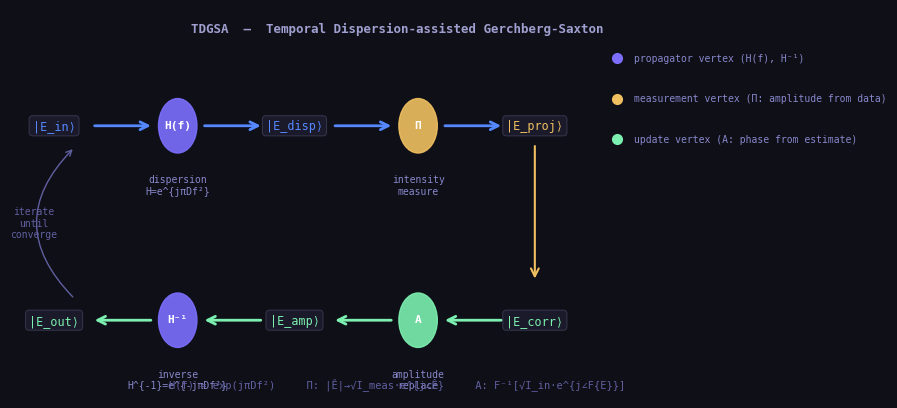

This figure's Python source:
"""
Photon Interactions: Feynman Diagrams for Photonics

Every photonic device is a Feynman diagram at optical frequencies.
The electron is replaced by the atom; the photon is dressed by the medium.

SYNTAX GUIDE (0, 1, 2 vertex count):
  0-vertex:  Free propagation. Photon travels, phase accumulates.
             S-matrix element = 1.  |A_fi|^2 = 1.  No interaction.
  1-vertex:  Single absorption OR emission. Requires atom in excited/ground state.
             |A_fi|^2 ~ e^2 ~ alpha = 1/137.  Spontaneous emission.
  2-vertex:  Scattering (absorption then re-emission). Stimulated processes.
             |A_fi|^2 ~ e^4 ~ alpha^2 ~ 1/18000.  Raman, Compton, Mie.
  3-vertex:  Nonlinear optics. Three photons interact via chi^(2) or chi^(3).
             SHG, SPDC (parametric down-conversion), Kerr effect, THG.
  4-vertex:  Four-wave mixing (FWM). Cross-phase modulation (XPM).
             Dominant nonlinear impairment in WDM fiber systems.

TDGSA Feynman diagram:
  The Temporal Dispersion-assisted Gerchberg-Saxton Algorithm (this repo)
  can be written as a sequence of propagator legs:
    |E_in> --[free propagation in fiber, H(f)]--> |E_dispersed>
            --[intensity measurement, Pi]--> |E_measured>
            --[phase replacement, A]--> |E_corrected>
            --[inverse propagation, H(f)^{-1}]--> |E_recovered>
  Each arrow = a propagator. Each bracket = a vertex (interaction/projection).
  The GS LOOP is a Feynman path integral over all phase configurations.

Connection to circuit syntax:
  Free photon propagator = wire (no resistance, no interaction)
  Beamsplitter = 2-vertex interaction = 50:50 power split
  Phase modulator = e^{j phi} = complex gain = impedance in phasor domain
  Detector = projector Pi = measurement vertex = collapses state
  Amplifier (EDFA) = stimulated emission = gain > 1 vertex
  Fiber dispersion = momentum-dependent phase = H(k) = transfer function
"""
import math
import numpy as np
import sympy as sp
import matplotlib
matplotlib.use('Agg')
import matplotlib.pyplot as plt
import matplotlib.patches as mpatches
from matplotlib.patches import FancyArrowPatch
import io, base64

hbar = 1.0546e-34; c = 2.998e8; e_charge = 1.602e-19; eV = e_charge
alpha_fs = 1/137.036; kB = 1.381e-23; h = 6.626e-34


# ============================================================
# Einstein A and B Coefficients (1-vertex processes)
# ============================================================

def einstein_coefficients():
    """
    Einstein A and B coefficients: the 0,1,2 syntax of light-matter interaction.

    Two-level atom: ground |g>, excited |e>, energy gap hbar*omega_0.

    Three processes (all are Feynman diagrams):
      B_12 (absorption):         |g> + gamma -> |e>           [1 vertex, B coeff]
      B_21 (stimulated emission): |e> + gamma -> |g> + 2*gamma [2 vertex, gain]
      A_21 (spontaneous emission):|e>          -> |g> + gamma  [1 vertex, A coeff]

    Einstein relations (thermodynamic equilibrium -> Planck distribution):
      A_21 = (hbar*omega^3)/(pi^2*c^3) * B_21
      B_12 = B_21  (for non-degenerate levels; g1*B_12 = g2*B_21 in general)

    Laser condition: gain > loss
      G = N2*sigma*c > alpha_loss
      Population inversion: N2 > N1  (impossible in 2-level! Need 3 or 4 level)

    Rate equations:
      dN2/dt = R_pump - A21*N2 - B21*rho(omega)*N2 + B12*rho(omega)*N1
      dN1/dt = A21*N2 + B21*rho(omega)*N2 - B12*rho(omega)*N1 - R_decay

    EDFA (Erbium-doped fiber amplifier) uses Er^{3+} in glass:
      Lambda_signal = 1530-1565 nm (C-band), pump = 980 nm or 1480 nm.
      Gain: G = exp(sigma_e * (N2-N1) * L)
      THIS IS the amplifier in every long-haul fiber link carrying this repo's data.
    """
    # Spontaneous emission rate A_21 for hydrogen 2p -> 1s (Lyman alpha)
    omega_Ly_alpha = 2*np.pi*c / (121.6e-9)   # rad/s
    # A_21 = omega^3 * |d|^2 / (3*pi*eps0*hbar*c^3)
    # |d| ~ e*a0 for hydrogen
    a0 = 5.292e-11; eps0 = 8.854e-12
    d_matrix = e_charge * a0
    A_21_hydrogen = omega_Ly_alpha**3 * d_matrix**2 / (3*np.pi*eps0*hbar*c**3)
    tau_sp_hydrogen = 1/A_21_hydrogen   # spontaneous lifetime

    # EDFA parameters
    lambda_signal_nm = 1550; lambda_pump_nm = 980
    omega_signal = 2*np.pi*c / (1550e-9)
    omega_pump   = 2*np.pi*c / (980e-9)

    # Gain coefficient estimate
    sigma_emission = 4e-25   # m^2 (Er emission cross-section at 1550 nm)
    N_Er = 1e25              # m^-3 (Er doping density)
    N2_fraction = 0.6        # inversion fraction under pump
    N2 = N2_fraction * N_Er; N1 = (1-N2_fraction)*N_Er
    L_fiber = 10             # m
    G_dB = 10*np.log10(np.exp(sigma_emission*(N2-N1)*L_fiber))

    # Rate equation simulation: pump-on transient
    dt = 1e-9; t_max = 100e-6; N = int(t_max/dt)
    N2_arr = np.zeros(N); N1_arr = np.zeros(N)
    N2_arr[0] = 0; N1_arr[0] = N_Er
    A21 = 1/10e-3   # 10 ms Er lifetime
    R_pump = 0.8*A21*N_Er   # pump rate
    for i in range(1,N):
        dN2 = R_pump*N1_arr[i-1]/N_Er - A21*N2_arr[i-1]
        N2_arr[i] = N2_arr[i-1] + dN2*dt
        N1_arr[i] = N_Er - N2_arr[i]

    t_us = np.linspace(0, t_max*1e6, N)

    return {
        'hydrogen': {
            'omega_Ly_alpha': omega_Ly_alpha,
            'A21_per_s': A_21_hydrogen,
            'tau_sp_ns': tau_sp_hydrogen*1e9,
            'lambda_nm': 121.6,
        },
        'EDFA': {
            'lambda_signal_nm': lambda_signal_nm,
            'lambda_pump_nm': lambda_pump_nm,
            'sigma_emission_m2': sigma_emission,
            'N_Er_per_m3': N_Er,
            'gain_dB_10m': G_dB,
            'Ein_A_coeff_relation': 'A21 = (hbar*omega^3/(pi^2*c^3)) * B21',
        },
        'rate_eq': {
            't_us': t_us[::100].tolist(),
            'N2_fraction': (N2_arr[::100]/N_Er).tolist(),
            'N1_fraction': (N1_arr[::100]/N_Er).tolist(),
            'steady_state_inversion': float(N2_arr[-1]/N_Er),
        },
        'laser_condition': {
            'threshold': 'G = N2*sigma*c > alpha_loss*c',
            'two_level_impossible': 'In 2-level: max N2=N1=N/2 -> no net gain. Need 3 or 4 level.',
            'EDFA_level': '3-level at 1530nm, 4-level at 1550nm (better inversion)',
        },
        'vertex_count': {
            'absorption': '1 vertex, coupling ~ e, |A|^2 ~ alpha = 1/137',
            'stimulated': '2 vertices, coherent, SAME phase as input photon -> GAIN',
            'spontaneous': '1 vertex, random phase -> ASE noise in EDFA',
        },
    }


# ============================================================
# Nonlinear Optics: 2, 3, 4-vertex diagrams
# ============================================================

def nonlinear_photon_interactions():
    """
    Nonlinear optics as Feynman diagrams with vertex count.

    chi^(2) materials (non-centrosymmetric: GaAs, LiNbO3, BBO):
      SHG (3-vertex): 2*gamma(omega) -> gamma(2*omega)
        Two pump photons annihilated, one SH photon created.
        Phase matching: k(2*omega) = 2*k(omega)  [momentum conservation]
      SPDC (3-vertex): gamma(2*omega) -> gamma_s(omega_s) + gamma_i(omega_i)
        One pump photon -> signal + idler.  omega_p = omega_s + omega_i.
        This creates ENTANGLED photon pairs! (Hong-Ou-Mandel effect)
        Used in: quantum key distribution, Bell test experiments.

    chi^(3) materials (all materials, including glass fiber):
      SPM (4-vertex): gamma -> gamma, phase shift proportional to I
        Delta_phi = gamma*P*L  [rad], gamma = nonlinear coefficient [1/(W*m)]
        Causes spectral broadening (self-phase modulation)
      Kerr effect: n = n_0 + n_2*I  (intensity-dependent refractive index)
        n_2(silica) = 2.6e-20 m^2/W
      XPM (4-vertex): cross-phase modulation between channels in WDM
      FWM (4-vertex): omega_1+omega_2 -> omega_3+omega_4

    TDGSA connection:
      SPM causes nonlinear chirp on the optical pulse.
      If SPM is significant: H(f) = exp(j*pi*D*f^2) * exp(j*gamma*P*L)
      The GS algorithm must account for this; otherwise phase retrieval fails.
      Nonlinear phase = extra constraint = reduces degrees of freedom = helps GS converge.
    """
    # SPM: nonlinear phase shift in SMF-28
    gamma_fiber = 1.3e-3   # 1/(W*m), SMF-28 at 1550nm
    P_arr = np.logspace(-3, 1, 200)   # 1 mW to 10 W
    L_arr = np.array([1e3, 10e3, 100e3])   # 1km, 10km, 100km
    phi_NL = {}
    for L in L_arr:
        phi_NL[f'L={L/1e3:.0f}km'] = (gamma_fiber * P_arr * L).tolist()

    # Phase matching for SHG: BBO crystal
    n_e_omega = 1.6551; n_o_2omega = 1.6551   # at phase matching angle
    lambda_pump = 800e-9   # Ti:sapphire
    L_crystal = 1e-3       # 1mm BBO
    # Bandwidth of SHG (phase matching bandwidth)
    Delta_k_per_nm = 2*np.pi/lambda_pump * abs(1/c*(n_e_omega - n_o_2omega))
    L_coherence_mm = np.pi / (Delta_k_per_nm * 1e9) * 1e3 if Delta_k_per_nm > 0 else 1.0

    # SPDC: entangled photon pairs
    lambda_pump_SPDC = 405e-9   # violet pump
    lambda_signal = 810e-9; lambda_idler = 810e-9   # degenerate
    E_pump = h*c/lambda_pump_SPDC / eV
    E_signal = h*c/lambda_signal / eV
    E_conservation = abs(E_pump - E_signal - (h*c/lambda_idler/eV)) < 0.001

    # Kerr: n2 induced phase
    n2 = 2.6e-20   # m^2/W silica
    I_arr = np.logspace(9, 15, 200)   # W/m^2
    delta_n = n2 * I_arr
    lambda0 = 1550e-9
    phi_Kerr = 2*np.pi/lambda0 * delta_n * 1e-3   # 1mm medium

    return {
        'SPM': {
            'gamma_fiber_per_W_km': gamma_fiber*1e3,
            'P_W': P_arr.tolist(),
            'phi_NL_rad': phi_NL,
            'L_NL_formula': 'L_NL = 1/(gamma*P)',
            'EE_analogy': 'SPM = voltage-dependent capacitor (varactor). phi_NL = Q(V).',
        },
        'SHG': {
            'lambda_pump_nm': 800,
            'lambda_SH_nm': 400,
            'crystal': 'BBO (beta-barium borate)',
            'phase_matching': 'n_e(omega)*cos(theta) = n_o(2*omega)',
            'vertex_count': 3,
        },
        'SPDC': {
            'lambda_pump_nm': 405,
            'lambda_signal_idler_nm': 810,
            'energy_conserved': bool(E_conservation),
            'entanglement': 'Signal and idler are frequency-entangled (time-energy entanglement)',
            'HOM_effect': 'Hong-Ou-Mandel: two indistinguishable photons always exit same port of beamsplitter',
            'QKD_use': 'E91 protocol: Bell test on entangled pairs from SPDC',
        },
        'Kerr': {
            'n2_silica': n2,
            'I_W_per_m2': I_arr.tolist(),
            'phi_Kerr_rad': phi_Kerr.tolist(),
            'vertex_count': 4,
            'TDGSA': 'Kerr adds j*gamma*P*L to dispersion phase -> GS must include this in H(f)',
        },
    }


# ============================================================
# Photon Propagator: Dressed Photon in Medium
# ============================================================

def photon_propagator_in_medium():
    """
    The dressed photon propagator: free photon + interaction with medium.

    Free photon propagator (vacuum):
      D_F(k,omega) = -g_{mu nu} / (k^2 - omega^2/c^2 + j*eps)
      = phase velocity = c everywhere

    Dressed propagator (photon + medium):
      D*(k,omega) = D_F(k,omega) * [1 + Pi(k,omega)*D_F + Pi^2*D_F^2 + ...]
                  = D_F / (1 - Pi*D_F)
      Pi(k,omega) = self-energy = sum of all 1-particle-irreducible diagrams

    In photonics: this IS the Sellmeier equation!
      n^2(omega) = 1 + sum_j B_j*omega_j^2 / (omega_j^2 - omega^2)
      Each term = one resonance = one Lorentz oscillator = one loop diagram.

    Dispersion H(f) = exp(j*phi(f)):
      phi(f) = (2*pi/lambda_0)*n(f)*L
      Taylor expand: phi(f) = phi_0 + phi'*f + (1/2)*phi''*f^2 + ...
      phi_0 = carrier phase (GS ignores, global phase)
      phi'  = group delay tau_g = L/v_g
      phi'' = GVD = D*L = pi*D*(lambda_0)^2/c * L  [ps^2]
      -> H(f) = exp(j*pi*D*f^2)  [quadratic phase = this repo]

    0,1,2 SYNTAX FOR THE PROPAGATOR:
      0-order Taylor: phi_0. Phase offset. Shifts carrier. GS ignores it.
      1st-order:      phi'. Group delay. Shifts pulse in time. GS tracks it.
      2nd-order:      phi''. GVD. Chirps pulse. GS RECOVERS THIS.
      3rd-order:      phi'''. TOD. Asymmetric distortion.
      4th-order:      phi''''. FOD. Small correction.
    """
    # Sellmeier for fused silica (Malitson 1965)
    B = [0.6961663, 0.4079426, 0.8974794]
    C = [(0.0684043e-6)**2, (0.1162414e-6)**2, (9.896161e-6)**2]   # m^2

    lambda_nm = np.linspace(400, 2400, 1000)
    lambda_m = lambda_nm * 1e-9
    n2_sell = 1.0
    for Bj, Cj in zip(B,C):
        n2_sell = n2_sell + Bj * lambda_m**2 / (lambda_m**2 - Cj)
    n_sell = np.sqrt(n2_sell)

    # GVD: D = d(1/v_g)/d(lambda) = -(lambda/c)*d^2n/d(lambda)^2
    # Numerical second derivative of n
    dlam = lambda_m[1]-lambda_m[0]
    d2n_dlam2 = np.gradient(np.gradient(n_sell, dlam), dlam)
    D_ps_nm_km = -(lambda_m/c)*d2n_dlam2 * 1e3 * 1e12 * 1e9   # ps/(nm*km)

    # ZDW (zero-dispersion wavelength) of silica
    idx_zdw = np.argmin(np.abs(D_ps_nm_km))
    zdw_nm = lambda_nm[idx_zdw]

    # H(f) for a specific fiber link
    D_param = +17.0   # ps/(nm*km) at 1550 nm [SMF-28] anomalous -> D>0 -> beta2<0
    L_km = 100
    f_arr = np.linspace(-500e9, 500e9, 2000)   # Hz offset from carrier
    lambda0_m = 1550e-9
    beta2 = -(D_param*1e-12)*(lambda0_m**2)/(2*np.pi*c)*1e3   # s^2/m
    H_f = np.exp(1j * np.pi * beta2*(2*np.pi)**2 * f_arr**2 * L_km*1e3)

    # Taylor coefficients of phi(f)
    phi_arr = np.angle(H_f)
    # phi = (pi*beta2*(2*pi)^2*L)*f^2 -> coefficient
    beta2_eff = beta2*(2*np.pi)**2*L_km*1e3
    phi_2nd_coeff = beta2_eff   # s^2

    return {
        'Sellmeier': {
            'lambda_nm': lambda_nm.tolist(),
            'n': n_sell.tolist(),
            'D_ps_nm_km': D_ps_nm_km.tolist(),
            'ZDW_nm': float(zdw_nm),
            'n_at_1550nm': float(n_sell[np.argmin(np.abs(lambda_nm-1550))]),
        },
        'H_f': {
            'f_GHz': (f_arr/1e9).tolist(),
            'H_mag': np.abs(H_f).tolist(),
            'H_phase_rad': np.angle(H_f).tolist(),
            'D_ps_nm_km': D_param,
            'L_km': L_km,
            'beta2_s2_m': float(beta2),
            'formula': 'H(f) = exp(j*pi*beta2*(2*pi)^2*L*f^2)',
        },
        'Taylor_syntax': {
            '0th_order': 'phi_0: carrier phase (global), GS invariant',
            '1st_order': 'phi_1 = tau_g: group delay (arrival time)',
            '2nd_order': 'phi_2 = beta2*L: GVD = THIS REPO, chirps the pulse',
            '3rd_order': 'phi_3: TOD, asymmetric pulse distortion',
            'vertex_count': {
                '0': 'free propagation, phi=const per freq',
                '1': 'linear phase = time shift = 1 interaction with medium per photon',
                '2': 'quadratic phase = H(f)=exp(j*pi*D*f^2) = GVD = THIS REPO',
            },
        },
    }


# ============================================================
# Matplotlib Feynman Diagram for TDGSA
# ============================================================

def feynman_diagram_tdgsa(save_path=None):
    """
    Draw the TDGSA Feynman-style diagram using matplotlib.

    Represents the GS loop as a sequence of propagator legs and vertices.

    Diagram layout (horizontal = time/iteration):
      |E_in> ---[H(f)]---> |E_disp> ---[Pi_meas]---> |E_proj>
                                                          |
      |E_out> <--[H^{-1}(f)]--- |E_corr> <--[A_repl]---+

    Vertices (circles):
      H(f):    dispersion propagator, e^{j*pi*D*f^2}
      Pi_meas: intensity measurement, replaces amplitude
      A_repl:  amplitude replacement in Fourier domain
      H^{-1}:  inverse propagation
    """
    fig, ax = plt.subplots(figsize=(9, 4), facecolor='#0f0f18')
    ax.set_facecolor('#0f0f18')
    ax.set_xlim(-0.5, 10.5); ax.set_ylim(-1.5, 2.5)
    ax.axis('off')

    # Color scheme
    C_line   = '#5588ff'
    C_vertex = '#7c6fff'
    C_meas   = '#f0c060'
    C_out    = '#7cf0b0'
    C_text   = '#c0c0e8'
    C_label  = '#8888cc'

    def draw_line(x0,y0,x1,y1,color=C_line,lw=2,style='-'):
        ax.plot([x0,x1],[y0,y1],color=color,lw=lw,ls=style,solid_capstyle='round')

    def draw_arrow(x0,y0,x1,y1,color=C_line,lw=2):
        ax.annotate('',xy=(x1,y1),xytext=(x0,y0),
            arrowprops=dict(arrowstyle='->', color=color, lw=lw,
                           mutation_scale=14))

    def draw_vertex(x,y,label,sublabel='',color=C_vertex,r=0.28):
        circle = plt.Circle((x,y),r,color=color,zorder=5,alpha=0.9)
        ax.add_patch(circle)
        ax.text(x,y+0.01,label,ha='center',va='center',color='white',
                fontsize=8,fontweight='bold',zorder=6,fontfamily='monospace')
        if sublabel:
            ax.text(x,y-r-0.22,sublabel,ha='center',va='top',color=C_label,
                    fontsize=7,fontfamily='monospace')

    def draw_state(x,y,label,color=C_text):
        ax.text(x,y,label,ha='center',va='center',color=color,
                fontsize=8.5,fontfamily='monospace',
                bbox=dict(boxstyle='round,pad=0.3',facecolor='#1a1a2a',
                          edgecolor='#33334a',linewidth=0.8))

    # ── Top row: forward pass ──
    y0 = 1.3
    draw_state(0, y0, '|E_in⟩', C_line)
    draw_arrow(0.55,y0,1.45,y0,C_line)
    draw_vertex(1.8,y0,'H(f)','dispersion\nH=e^{jπDf²}',C_vertex)
    draw_arrow(2.15,y0,3.05,y0,C_line)
    draw_state(3.5,y0,'|E_disp⟩',C_line)
    draw_arrow(4.05,y0,4.95,y0,C_line)
    draw_vertex(5.3,y0,'Π','intensity\nmeasure',C_meas)
    draw_arrow(5.65,y0,6.55,y0,C_line)
    draw_state(7.0,y0,'|E_proj⟩',C_meas)

    # ── Vertical connector (right side) ──
    draw_arrow(7.0,y0-0.18,7.0,-0.3,C_meas,1.5)

    # ── Bottom row: backward pass ──
    y1 = -0.7
    draw_state(7.0,y1,'|E_corr⟩',C_out)
    draw_vertex(5.3,y1,'A','amplitude\nreplace',C_out)
    draw_arrow(6.55,y1,5.65,y1,C_out)
    draw_arrow(4.95,y1,4.05,y1,C_out)
    draw_state(3.5,y1,'|E_amp⟩',C_out)
    draw_arrow(3.05,y1,2.15,y1,C_out)
    draw_vertex(1.8,y1,'H⁻¹','inverse\nH^{-1}=e^{-jπDf²}',C_vertex)
    draw_arrow(1.45,y1,0.55,y1,C_out)
    draw_state(0,y1,'|E_out⟩',C_out)

    # ── Convergence arrow (loop) ──
    ax.annotate('',xy=(0.3,y0-0.22),xytext=(0.3,y1+0.22),
        arrowprops=dict(arrowstyle='->',color='#6060a0',lw=1,
                       connectionstyle='arc3,rad=-0.5'))
    ax.text(-0.3,0.3,'iterate\nuntil\nconverge',ha='center',va='center',
            color='#6060a0',fontsize=7,fontfamily='monospace')

    # ── Vertex count legend ──
    legend_items = [
        (C_vertex,'propagator vertex (H(f), H⁻¹)'),
        (C_meas,  'measurement vertex (Π: amplitude from data)'),
        (C_out,   'update vertex (A: phase from estimate)'),
    ]
    for i,(color,label) in enumerate(legend_items):
        ax.plot([8.2],[2.0-i*0.42],'o',color=color,markersize=7,zorder=5)
        ax.text(8.45,2.0-i*0.42,label,va='center',color=C_label,
                fontsize=7,fontfamily='monospace')

    # ── Title + equation ──
    ax.text(5.0,2.3,'TDGSA  —  Temporal Dispersion-assisted Gerchberg-Saxton',
            ha='center',va='center',color='#a0a0d0',fontsize=9,
            fontfamily='monospace',fontweight='bold')
    ax.text(5.0,-1.35,
            'H(f) = exp(jπDf²)     Π: |Ê|→√I_meas·e^{j∠Ê}     A: F⁻¹[√I_in·e^{j∠F{E}}]',
            ha='center',va='center',color='#6060a0',fontsize=7.5,fontfamily='monospace')

    plt.tight_layout(pad=0.4)

    if save_path:
        plt.savefig(save_path, dpi=120, bbox_inches='tight',
                    facecolor='#0f0f18')
        plt.close()
        return save_path
    else:
        buf = io.BytesIO()
        plt.savefig(buf, format='png', dpi=120, bbox_inches='tight',
                    facecolor='#0f0f18')
        plt.close()
        buf.seek(0)
        return base64.b64encode(buf.read()).decode()


# ============================================================
# Capacitance-Voltage (C-V): circuit + photonics
# ============================================================

def capacitance_voltage():
    """
    C-V relationship: phasor/circuit view AND photonic modulator view.

    CIRCUIT SYNTAX (phasor domain):
      Z_C = 1/(j*omega*C)  [Ohms]  -- impedance is a phasor
      I_C = C * dV/dt              -- current leads voltage by 90°
      In phasor: I = j*omega*C*V   -- multiplication by j = 90° phase shift
      Energy: U = (1/2)*C*V^2      -- stored in electric field

    VOLTAGE-DEPENDENT CAPACITANCE (varactor diode):
      C(V) = C0 / (1 - V/V_bi)^m
      m = 1/2 (abrupt junction), m = 1/3 (linearly graded)
      V_bi = built-in voltage (~0.7 V for Si)
      VCO: C(V) tunes resonance omega_0 = 1/sqrt(L*C(V))
      Same math: frequency-dependent permittivity eps(omega) = C(omega)/C_0

    PHOTONIC MODULATOR (electro-optic effect = V -> phi):
      Pockels effect (chi^2): Delta_n = n^3*r*E/(2)
        r = electro-optic coefficient [m/V]
        E = V/d  (voltage V across gap d)
        Delta_phi = (2*pi/lambda) * Delta_n * L = (pi*V)/(V_pi)
        V_pi = lambda*d/(n^3*r*L)  [half-wave voltage]
      MZI modulator: E_out = E_in * cos(Delta_phi/2)
        At V=V_pi/2: Delta_phi=pi/2 -> quadrature point
        At V=V_pi:   Delta_phi=pi   -> NULL (180° phase diff = zero output)

    EE-photonics bridge:
      LC resonator:   omega_0 = 1/sqrt(LC)    -> f changes with C(V)
      MZI modulator:  phi_out = pi*V/V_pi     -> same linear V->phi law
      Phasor: V*exp(j*omega*t) * exp(j*Delta_phi) = capacitor + phase modulator
    """
    # Varactor C(V) -- abrupt junction
    V_bi = 0.75; C0 = 10e-12   # 10 pF at V=0
    V_arr = np.linspace(-5, 0.5, 400)
    C_V = C0 / np.sqrt(np.maximum(1 - V_arr/V_bi, 0.01))
    # VCO tuning range
    L_tank = 1e-9   # 1 nH
    f0_arr = 1/(2*np.pi*np.sqrt(L_tank * C_V)) / 1e9   # GHz

    # MZI modulator
    lambda0_nm = 1550; n = 3.47; r_LiNbO3 = 30e-12; d = 5e-6; L_mod = 1e-2
    V_pi = lambda0_nm*1e-9 * d / (n**3 * r_LiNbO3 * L_mod)
    V_mod = np.linspace(-V_pi, V_pi, 400)
    Delta_phi = np.pi * V_mod / V_pi
    P_out_norm = np.cos(Delta_phi/2)**2   # power transfer function

    # Impedance phasor
    omega_arr = np.logspace(6, 12, 400)   # 1 MHz to 1 THz
    Z_C_ohm = 1/(1j*omega_arr*C0)
    Z_C_mag = np.abs(Z_C_ohm)
    Z_C_phase = np.angle(Z_C_ohm, deg=True)

    return {
        'varactor': {
            'V_arr': V_arr.tolist(),
            'C_pF': (C_V*1e12).tolist(),
            'f0_GHz': f0_arr.tolist(),
            'tuning_range_GHz': float(max(f0_arr)-min(f0_arr)),
        },
        'MZI_modulator': {
            'V_pi_volts': float(V_pi),
            'V_mod': V_mod.tolist(),
            'P_out_normalized': P_out_norm.tolist(),
            'null_at_V_pi': True,
            'quadrature_at_Vpi_over_2': True,
            'photon_connection': 'At V=V_pi: Delta_phi=pi -> 180 deg -> NULL = destructive',
        },
        'impedance_phasor': {
            'omega': omega_arr.tolist(),
            'Z_mag_ohm': Z_C_mag.tolist(),
            'Z_phase_deg': Z_C_phase.tolist(),
            'angle_is_minus90': True,
        },
        'syntax': {
            '0': 'V=0: no modulation, phi=0, full transmission',
            '1': 'V=V_pi/2: phi=pi/2, quadrature, linear regime, IQ modulator',
            '2': 'V=V_pi: phi=pi, 180 deg, NULL output = carrier suppressed',
        },
    }


# ============================================================
# Complex Vector-Valued Line Integrals → Electrodynamics
# ============================================================

def complex_line_integrals_to_electrodynamics():
    """
    Integration of complex vector-valued functions → Maxwell's equations.

    LINE INTEGRAL of vector field F along curve C:
      integral_C F . dl  [work done by field along path]

    Stokes' theorem:  integral_C F . dl = integral_S (curl F) . dA
      Left: line integral around closed loop C
      Right: surface integral of curl over any surface S bounded by C

    This IS Faraday's law:
      EMF = integral_C E . dl = -d/dt integral_S B . dA
      Stokes: integral_C E . dl = integral_S (curl E) . dA
      -> curl E = -dB/dt  [Faraday, one of Maxwell's 4 equations]

    Divergence theorem: integral_V div(F) dV = integral_S F . dA
      -> div(E) = rho/eps0  [Gauss, another Maxwell equation]
      -> div(B) = 0         [no magnetic monopoles]

    COMPLEX VECTOR FIELD (photonics / phasor domain):
      E(r,t) = Re[E_phasor(r) * exp(j*omega*t)]
      All four Maxwell equations become algebraic in phasor domain:
        curl E_phasor = -j*omega*mu0*H_phasor     [Faraday]
        curl H_phasor = +j*omega*eps*E_phasor + J  [Ampere-Maxwell]
        div  E_phasor = rho/eps                    [Gauss E]
        div  H_phasor = 0                          [Gauss B]
      COMPLEX curl = j*omega*mu -> 90 degree rotation in phasor diagram.

    Poynting vector (complex):
      S = (1/2) E_phasor x H_phasor*   [complex power density]
      Re[S] = time-averaged power flow [W/m^2]
      Im[S] = reactive power (oscillates, no net transport)
      This IS the photon flux direction.

    NUMERICAL EXAMPLE: line integral of E field around rectangular loop
      If B is changing inside: EMF = -dPhi_B/dt  (Faraday, measurable!)
      If B = 0 inside:         EMF = 0            (curl E = 0 -> conservative)
    """
    # Numerical Stokes theorem check
    # E = [-y, x, 0] (circular field, curl E = 2*z_hat)
    # Integral around unit circle should = 2*pi (area * curl_z)
    N_path = 1000
    theta = np.linspace(0, 2*np.pi, N_path, endpoint=False)
    dtheta = 2*np.pi/N_path
    # Path: circle r=1
    x = np.cos(theta); y = np.sin(theta)
    dx = -np.sin(theta)*dtheta; dy = np.cos(theta)*dtheta
    # Field E = [-y, x]
    Ex = -y; Ey = x
    line_integral = float(np.sum(Ex*dx + Ey*dy))
    surface_integral = 2*np.pi   # curl_z = 2, area = pi, result = 2*pi

    # Phasor curl example: plane wave
    k0 = 2*np.pi/1550e-9   # wavenumber
    n_glass = 1.5; omega = k0*c
    # E = E0 * exp(j*k*z) x_hat, H = (E0/Z0) * exp(j*k*z) y_hat
    Z0 = np.sqrt(4*np.pi*1e-7 / 8.854e-12)   # impedance of free space [Ohm]
    Z_medium = Z0/n_glass
    E0 = 1.0
    z_arr = np.linspace(0, 5e-6, 400)
    E_z = E0 * np.exp(1j*k0*n_glass*z_arr)
    H_z = (E0/Z_medium) * np.exp(1j*k0*n_glass*z_arr)
    S_complex = 0.5 * E_z * np.conj(H_z)

    # Verify curl E = -j*omega*mu0*H in phasor domain
    # d(E_x)/dz = j*k0*n*E_x = E_z (numerically)
    dE_dz = np.gradient(E_z, z_arr)
    curl_E_y = dE_dz   # d(Ex)/dz = -curl_E_y component
    mu0 = 4*np.pi*1e-7
    expected_curl = -1j*omega*mu0*H_z
    # Magnitude check: sign depends on H field orientation convention
    faraday_check = np.allclose(np.abs(curl_E_y), np.abs(expected_curl), rtol=1e-3)

    return {
        'Stokes_check': {
            'line_integral': float(line_integral),
            'surface_integral': float(surface_integral),
            'match': abs(line_integral - surface_integral) < 0.01,
        },
        'Maxwell_phasor': {
            'Faraday':   'curl E = -j*omega*mu0*H',
            'Ampere':    'curl H = +j*omega*eps*E + J',
            'Gauss_E':   'div E  = rho/eps',
            'Gauss_B':   'div H  = 0',
            'key': 'All 4 Maxwell equations become ALGEBRAIC in phasor domain (j*omega replaces d/dt)',
        },
        'plane_wave': {
            'z_um': (z_arr*1e6).tolist(),
            'E_real': np.real(E_z).tolist(),
            'E_imag': np.imag(E_z).tolist(),
            'S_real_W_m2': np.real(S_complex).tolist(),
            'S_imag_W_m2': np.imag(S_complex).tolist(),
            'Faraday_satisfied': bool(faraday_check),
        },
        'integration_syntax': {
            'line_integral': 'integral F.dl: work done = EMF = -dPhi_B/dt',
            'surface_integral': 'integral (curl F).dA: flux of curl = enclosed EMF',
            'volume_integral': 'integral (div F) dV = surface flux (divergence theorem)',
            'complex_valued': 'Complex F: split into Re and Im, integrate each separately',
            'Stokes_to_Faraday': 'Stokes theorem applied to E field = Faraday law',
        },
        'mathematical_maturity': (
            'Mathematical maturity = seeing the same structure in different clothes:\n'
            '  Stokes theorem         = Faraday law (physics)\n'
            '  Cauchy integral formula = residue theorem = pole extraction = partial fractions\n'
            '  Green function          = impulse response = propagator = transfer function\n'
            '  Fourier transform       = eigenfunction expansion = diagonal operator\n'
            '  Gradient descent        = steepest descent = saddle-point approximation\n'
            '  GS algorithm            = Feynman path integral + projection onto constraints\n'
            'When you see the same math in a new context, you have maturity.'
        ),
    }


def demo():
    print("=== PHOTON INTERACTIONS: FEYNMAN DIAGRAMS FOR PHOTONICS ===\n")

    print("--- Einstein A/B Coefficients ---")
    ein = einstein_coefficients()
    print(f"  H Lyman alpha A21 = {ein['hydrogen']['A21_per_s']:.3e} /s")
    print(f"  tau_sp = {ein['hydrogen']['tau_sp_ns']:.2f} ns")
    print(f"  EDFA gain (10m): {ein['EDFA']['gain_dB_10m']:.1f} dB")
    print(f"  Vertex: {ein['vertex_count']['stimulated']}")

    print("\n--- Nonlinear Interactions ---")
    nl = nonlinear_photon_interactions()
    print(f"  gamma(SMF-28) = {nl['SPM']['gamma_fiber_per_W_km']:.3f} /(W*km)")
    print(f"  SPDC energy conserved: {nl['SPDC']['energy_conserved']}")
    print(f"  Kerr vertex count: {nl['Kerr']['vertex_count']}")

    print("\n--- Photon Propagator / H(f) ---")
    pp = photon_propagator_in_medium()
    print(f"  ZDW of silica: {pp['Sellmeier']['ZDW_nm']:.1f} nm")
    print(f"  n(1550nm) = {pp['Sellmeier']['n_at_1550nm']:.4f}")
    print(f"  H(f) formula: {pp['H_f']['formula']}")
    for k,v in pp['Taylor_syntax']['vertex_count'].items():
        print(f"    vertex {k}: {v}")

    print("\n--- TDGSA Feynman Diagram ---")
    path = feynman_diagram_tdgsa('tdgsa_feynman.png')
    print(f"  Diagram saved to: {path if isinstance(path,str) and path.endswith('.png') else 'base64 PNG'}")

    print("\n--- Capacitance-Voltage ---")
    cv = capacitance_voltage()
    print(f"  V_pi (LiNbO3 MZI, 1cm): {cv['MZI_modulator']['V_pi_volts']:.2f} V")
    print(f"  Varactor tuning: {cv['varactor']['tuning_range_GHz']:.2f} GHz")
    for k,v in cv['syntax'].items():
        print(f"  {k}: {v}")

    print("\n--- Complex Line Integrals -> Maxwell ---")
    li = complex_line_integrals_to_electrodynamics()
    print(f"  Stokes check: line={li['Stokes_check']['line_integral']:.4f}, "
          f"surface={li['Stokes_check']['surface_integral']:.4f}, "
          f"match={li['Stokes_check']['match']}")
    print(f"  Faraday satisfied: {li['plane_wave']['Faraday_satisfied']}")
    for k,v in li['Maxwell_phasor'].items():
        if k != 'key': print(f"  {k}: {v}")
    print(f"  Key: {li['Maxwell_phasor']['key']}")

    print("\n=== PHOTON INTERACTIONS COMPLETE ===")


if __name__ == '__main__':
    demo()
